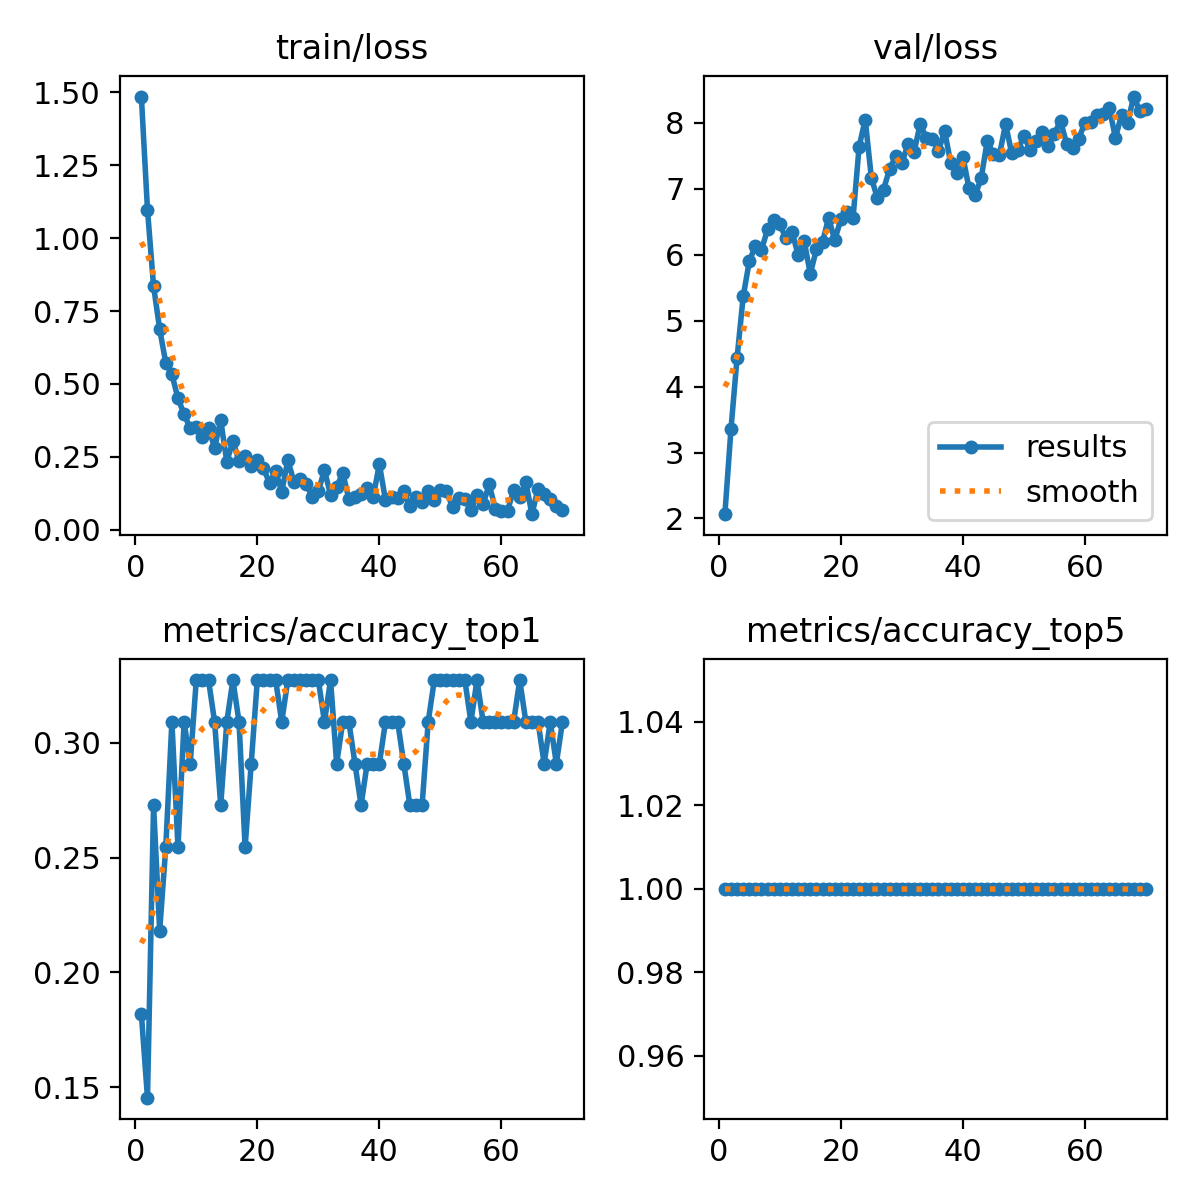

The table this chart was drawn from, first rows:
epoch, time, train/loss, metrics/accuracy_top1, metrics/accuracy_top5, val/loss, lr/pg0, lr/pg1, lr/pg2
1, 11.01, 1.486, 0.1818, 1, 2.065, 0.0001714, 0.0001714, 0.0001714
2, 30.19, 1.098, 0.1454, 1, 3.355, 0.0003449, 0.0003449, 0.0003449
3, 40.23, 0.8349, 0.2727, 1, 4.437, 0.0005134, 0.0005134, 0.0005134
4, 50.04, 0.6874, 0.2182, 1, 5.366, 0.0006769, 0.0006769, 0.0006769
5, 59.9, 0.5718, 0.2545, 1, 5.898, 0.0006736, 0.0006736, 0.0006736
6, 69.64, 0.5328, 0.3091, 1, 6.135, 0.0006635, 0.0006635, 0.0006635
7, 79.35, 0.4502, 0.2545, 1, 6.073, 0.0006534, 0.0006534, 0.0006534
8, 89.23, 0.3959, 0.3091, 1, 6.387, 0.0006433, 0.0006433, 0.0006433
9, 98.95, 0.348, 0.2909, 1, 6.525, 0.0006332, 0.0006332, 0.0006332
10, 108.7, 0.3527, 0.3273, 1, 6.466, 0.0006231, 0.0006231, 0.0006231
11, 118.4, 0.319, 0.3273, 1, 6.246, 0.000613, 0.000613, 0.000613
12, 128.1, 0.3502, 0.3273, 1, 6.351, 0.0006029, 0.0006029, 0.0006029
13, 137.9, 0.2806, 0.3091, 1, 5.995, 0.0005928, 0.0005928, 0.0005928
14, 147.7, 0.3754, 0.2727, 1, 6.203, 0.0005827, 0.0005827, 0.0005827
15, 157.4, 0.2331, 0.3091, 1, 5.71, 0.0005726, 0.0005726, 0.0005726
16, 167.1, 0.304, 0.3273, 1, 6.082, 0.0005625, 0.0005625, 0.0005625
17, 176.8, 0.2359, 0.3091, 1, 6.193, 0.0005524, 0.0005524, 0.0005524
18, 186.5, 0.2523, 0.2545, 1, 6.559, 0.0005423, 0.0005423, 0.0005423
19, 196.2, 0.2198, 0.2909, 1, 6.221, 0.0005322, 0.0005322, 0.0005322
20, 205.9, 0.2404, 0.3273, 1, 6.536, 0.0005221, 0.0005221, 0.0005221
21, 215.7, 0.2107, 0.3273, 1, 6.646, 0.000512, 0.000512, 0.000512
22, 225.5, 0.1598, 0.3273, 1, 6.554, 0.0005019, 0.0005019, 0.0005019
23, 235.3, 0.2016, 0.3273, 1, 7.64, 0.0004918, 0.0004918, 0.0004918
24, 245.2, 0.1298, 0.3091, 1, 8.049, 0.0004817, 0.0004817, 0.0004817
25, 254.9, 0.2383, 0.3273, 1, 7.167, 0.0004716, 0.0004716, 0.0004716
26, 264.8, 0.1638, 0.3273, 1, 6.855, 0.0004616, 0.0004616, 0.0004616
27, 274.4, 0.1749, 0.3273, 1, 6.987, 0.0004515, 0.0004515, 0.0004515
28, 284.3, 0.1558, 0.3273, 1, 7.302, 0.0004414, 0.0004414, 0.0004414
29, 294.1, 0.1136, 0.3273, 1, 7.494, 0.0004313, 0.0004313, 0.0004313
30, 303.7, 0.1334, 0.3273, 1, 7.387, 0.0004212, 0.0004212, 0.0004212
31, 313.6, 0.2032, 0.3091, 1, 7.672, 0.0004111, 0.0004111, 0.0004111
32, 323.6, 0.1199, 0.3273, 1, 7.556, 0.000401, 0.000401, 0.000401
33, 333.4, 0.1465, 0.2909, 1, 7.978, 0.0003909, 0.0003909, 0.0003909
34, 343.1, 0.1943, 0.3091, 1, 7.776, 0.0003808, 0.0003808, 0.0003808
35, 352.9, 0.1054, 0.3091, 1, 7.757, 0.0003707, 0.0003707, 0.0003707
36, 362.5, 0.1122, 0.2909, 1, 7.57, 0.0003606, 0.0003606, 0.0003606
37, 372.3, 0.1226, 0.2727, 1, 7.878, 0.0003505, 0.0003505, 0.0003505
38, 382.1, 0.1416, 0.2909, 1, 7.394, 0.0003404, 0.0003404, 0.0003404
39, 392.1, 0.1136, 0.2909, 1, 7.237, 0.0003303, 0.0003303, 0.0003303
40, 401.9, 0.224, 0.2909, 1, 7.487, 0.0003202, 0.0003202, 0.0003202
41, 411.7, 0.1016, 0.3091, 1, 7.01, 0.0003101, 0.0003101, 0.0003101
42, 421.3, 0.1106, 0.3091, 1, 6.898, 0.0003, 0.0003, 0.0003
43, 431.1, 0.1077, 0.3091, 1, 7.159, 0.0002899, 0.0002899, 0.0002899
44, 440.8, 0.1316, 0.2909, 1, 7.729, 0.0002798, 0.0002798, 0.0002798
45, 450.8, 0.07986, 0.2727, 1, 7.524, 0.0002697, 0.0002697, 0.0002697
46, 460.5, 0.1135, 0.2727, 1, 7.516, 0.0002596, 0.0002596, 0.0002596
47, 470.4, 0.09577, 0.2727, 1, 7.982, 0.0002495, 0.0002495, 0.0002495
48, 480.4, 0.1315, 0.3091, 1, 7.537, 0.0002394, 0.0002394, 0.0002394
49, 490.4, 0.1016, 0.3273, 1, 7.584, 0.0002293, 0.0002293, 0.0002293
50, 500.2, 0.1343, 0.3273, 1, 7.803, 0.0002192, 0.0002192, 0.0002192
51, 510.4, 0.1337, 0.3273, 1, 7.589, 0.0002091, 0.0002091, 0.0002091
52, 520.3, 0.07608, 0.3273, 1, 7.73, 0.000199, 0.000199, 0.000199
53, 530.2, 0.1095, 0.3273, 1, 7.853, 0.0001889, 0.0001889, 0.0001889
54, 540.2, 0.1043, 0.3273, 1, 7.654, 0.0001788, 0.0001788, 0.0001788
55, 549.8, 0.06881, 0.3091, 1, 7.833, 0.0001687, 0.0001687, 0.0001687
56, 559.5, 0.1176, 0.3273, 1, 8.028, 0.0001586, 0.0001586, 0.0001586
57, 569.4, 0.08763, 0.3091, 1, 7.682, 0.0001485, 0.0001485, 0.0001485
58, 579.2, 0.155, 0.3091, 1, 7.613, 0.0001384, 0.0001384, 0.0001384
59, 589, 0.07168, 0.3091, 1, 7.759, 0.0001283, 0.0001283, 0.0001283
60, 598.8, 0.06513, 0.3091, 1, 8.003, 0.0001182, 0.0001182, 0.0001182
... 10 more rows
